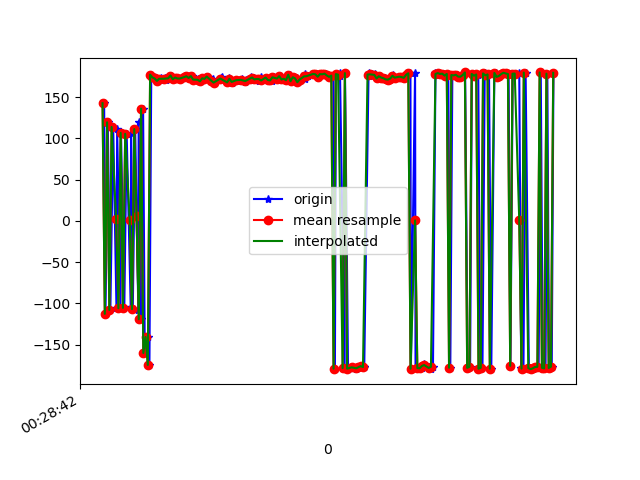

The file beside this chart, header and first rows:
1618187323174, 882986115766665, 142.6096, 15.370072, 99.99015
1618187323186, 882986134997435, -112.8, 19.56, 46.12
1618187323206, 882986154228205, 119.5, 15.72, 116.1
1618187323229, 882986173458975, -108.1, 15.13, 43.99
1618187323254, 882986192689745, 113.9, 14.15, 120.6
1618187323283, 882986211920515, -105.8, 15.62, 37.6
1618187323289, 882986231151285, 110.8, 15.33, 127
1618187323318, 882986250382055, -106, 13.73, 42.04
1618187323323, 882986269612825, 106.6, 13.28, 130.5
1618187323352, 882986288843595, -105.6, 12.6, 42.43
1618187323373, 882986308074365, 105.5, 12.91, 131.4
1618187323409, 882986327305135, -105.1, 12.24, 41.98
1618187323412, 882986346535905, 106.4, 13.63, 130.4
1618187323427, 882986365766675, -107.1, 14.8, 37.64
1618187323448, 882986384997445, 111.3, 14.04, 123.6
1618187323476, 882986404228215, -108.1, 15.17, 42.41
1618187323479, 882986423458985, 120.3, 16.16, 114.4
1618187323499, 882986442689755, -119.4, 20.5, 51.87
1618187323518, 882986461920525, 136.1, 14.77, 102
1618187323533, 882986481151295, -160.2, 22.37, 76.1
1618187323557, 882986500382065, -140.9, 16.18, 71.21
1618187323574, 882986519612835, -174.7, 17.56, 83.92
1618187323590, 882986538843605, 177.3, 19.32, 86.83
1618187323611, 882986558074375, 173.9, 18.92, 88.59
1618187323629, 882986577305145, 172.6, 18.25, 88.99
1618187323648, 882986596535915, 169.6, 18.27, 89.02
1618187323675, 882986615766685, 171.1, 19.21, 88.98
1618187323678, 882986634997455, 173.3, 18.78, 88.91
1618187323715, 882986654228225, 173.3, 18.46, 88.82
1618187323718, 882986673458995, 171.3, 19.01, 88.87
1618187323743, 882986692689765, 172.8, 19.19, 88.66
1618187323763, 882986711920535, 176.2, 19.23, 88.69
1618187323780, 882986731151305, 171.6, 19.15, 89.15
1618187323802, 882986750382075, 173.7, 19.46, 89.03
1618187323821, 882986769612845, 172.6, 19.33, 88.81
1618187323853, 882986788843615, 173.4, 19.69, 88.91
1618187323856, 882986808074385, 171.6, 19.94, 89.12
1618187323881, 882986827305155, 173.3, 19.84, 88.84
1618187323884, 882986846535925, 175.1, 19.45, 89.09
1618187323909, 882986865766695, 175.3, 19.76, 89.06
1618187323935, 882986884997465, 173.2, 20.37, 88.53
1618187323953, 882986904228235, 175.5, 19.26, 89.11
1618187323973, 882986923459005, 171.2, 18.32, 89.59
1618187324007, 882986942689775, 172.1, 18.4, 89.34
1618187324009, 882986961920545, 170, 18.59, 89.94
1618187324030, 882986981151315, 169.2, 19.42, 90.03
1618187324047, 882987000382085, 172.9, 19.29, 89.51
1618187324069, 882987019612855, 172.1, 19.33, 89.47
1618187324092, 882987038843625, 174.9, 19.34, 89.19
1618187324132, 882987058074395, 171.8, 18.77, 89.5
1618187324136, 882987077305165, 168.5, 18.45, 90.15
1618187324140, 882987096535935, 167.6, 18.58, 90.03
1618187324205, 882987115766705, 172.3, 18.69, 89.27
1618187324208, 882987134997475, 172.8, 18.95, 89.14
1618187324211, 882987154228245, 174.1, 19.03, 89.21
1618187324214, 882987173459015, 170.6, 18.64, 89.67
1618187324277, 882987192689785, 167.9, 18.76, 89.66
1618187324280, 882987211920555, 172.9, 19.11, 89.02
1618187324283, 882987231151325, 171.4, 19.28, 89.34
1618187324305, 882987250382095, 167.5, 18.72, 89.8
1618187324308, 882987269612865, 169.4, 18.61, 89.65
... 147 more rows
